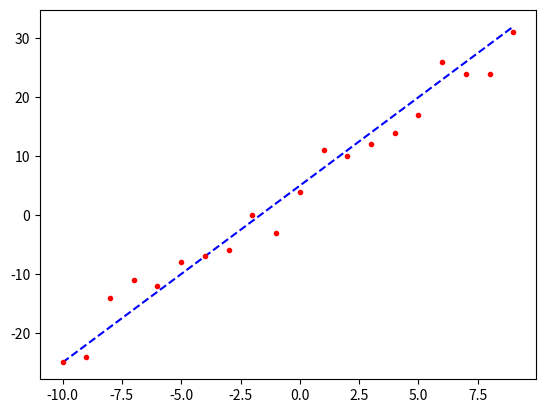

Reproduce this figure in Python.
#Practice 2

import matplotlib.pyplot as plt
from random import randint

#initialize lists
x = []
y = []
yr = []

#loop to add values from -10 to 10
for i in range(-10, 10):
    #adds numbers to list x
    x.append(i)

# goes over all values in list x
for j in x:
    res = 3*j+5
    #adds random integers from -5 to 5
    res2 = res + randint(-5, 5)
    #adds res to y list
    y.append(res)
    #adds res2 to yr list
    yr.append(res2)

#plots the blue line which contains y list values
plt.plot(x, y, '--b')
#plots red dots which contains single values in yr list
plt.plot(x, yr, "r.")
#shows the plot
plt.show()
